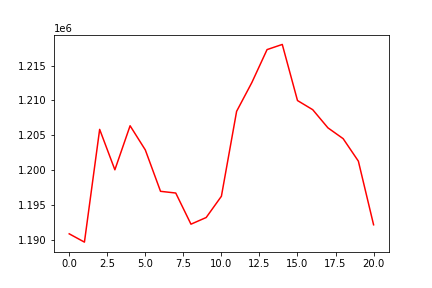

Data behind this chart, as committed beside it:
, 0
0, 1190873
1, 1189684
2, 1205845
3, 1200051
4, 1206364
5, 1202900
6, 1196967
7, 1196721
8, 1192256
9, 1193211
10, 1196257
11, 1208435
12, 1212555
13, 1217282
14, 1218021
15, 1209979
16, 1208668
17, 1206065
18, 1204515
19, 1201292
20, 1192169
